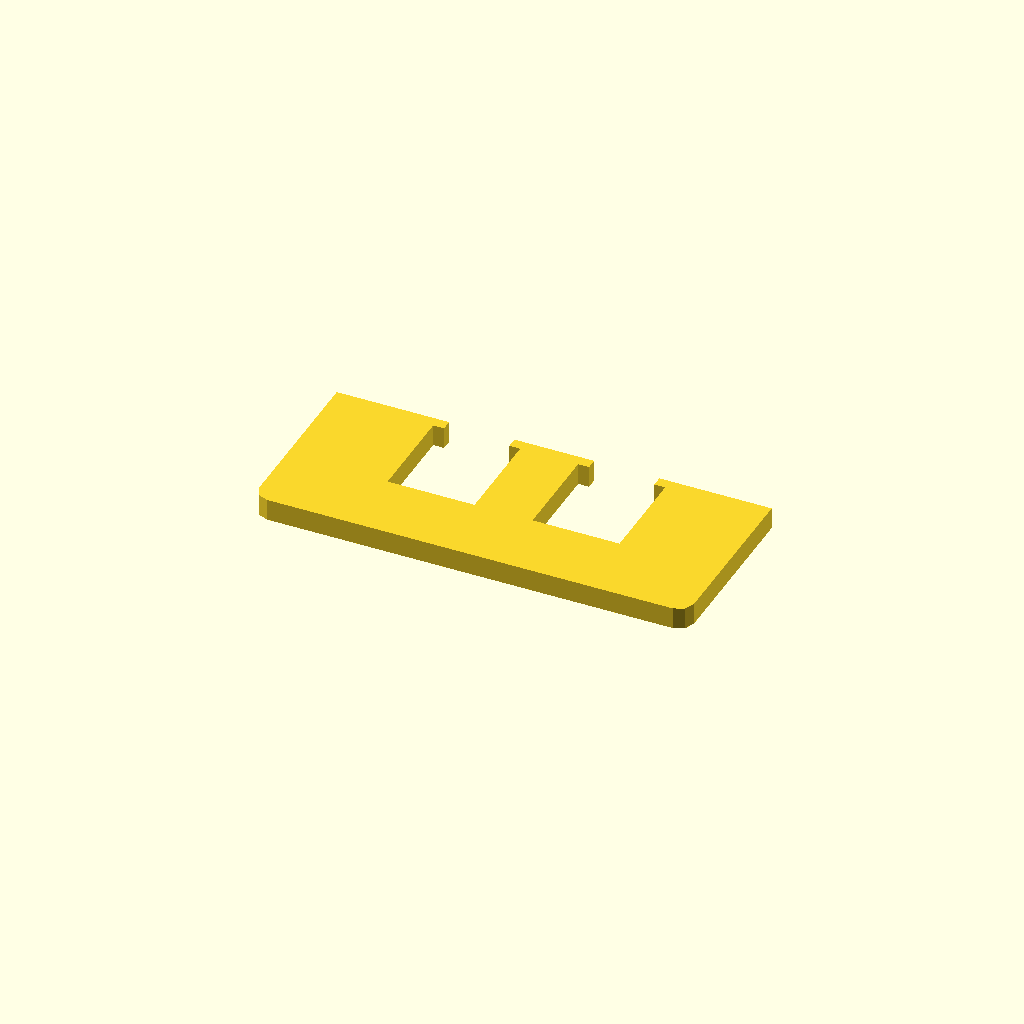
Cell 1: rendered with the file's own defaults.
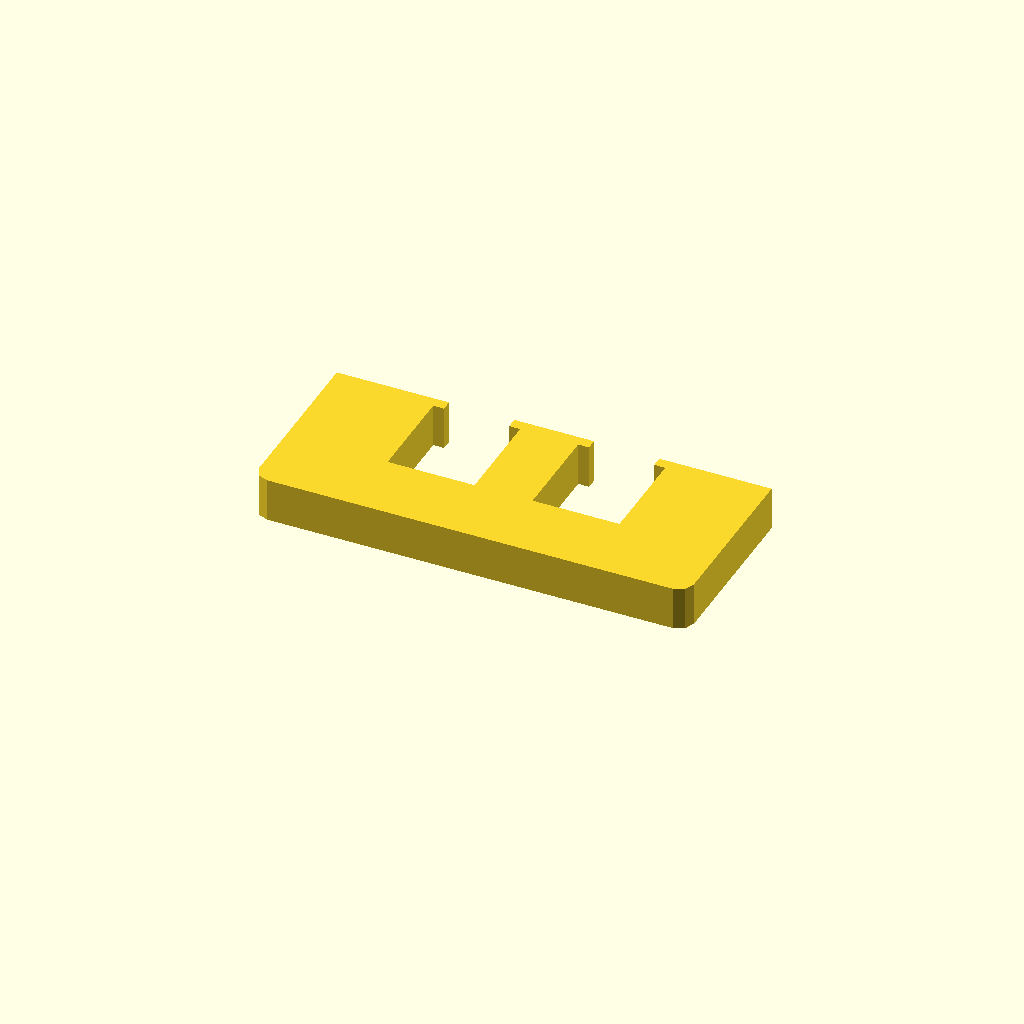
Cell 2: profile_height = 12 (everything else at default).
All cells are drawn from one camera (rotation 55°, 0°, 25°, orthographic, colour scheme Cornfield), so only the parameter changes between them.
The OpenSCAD source (optional_data/data/sketch1/overslots/part_0073.scad):
$fn = 32;

// ----------------------------------------------------------------------
// Oversize slot bar: 120 mm bar with 2 oversize windows
// ----------------------------------------------------------------------

// --- parameters (mm) ---
profile_height = 6;       // extrusion height
profile_points = 24;      // points of the closed outline

profile = [[0, 4], [1.172, 1.172], [4, 0], [116, 0], [118.828, 1.172], [120, 4], [120, 50], [89, 50], [89, 47], [92, 47], [92, 20], [68, 20], [68, 47], [71, 47], [71, 50], [49, 50], [49, 47], [52, 47], [52, 20], [28, 20], [28, 47], [31, 47], [31, 50], [0, 50]];  // single closed polygon, 24 points, counter clockwise

// --- the one profile operation ---
linear_extrude(height = profile_height) polygon(points = profile);
Customizer parameters (derived from the source; name, type, default, range or options):
profile_height: number, default 6
profile_points: number, default 24
